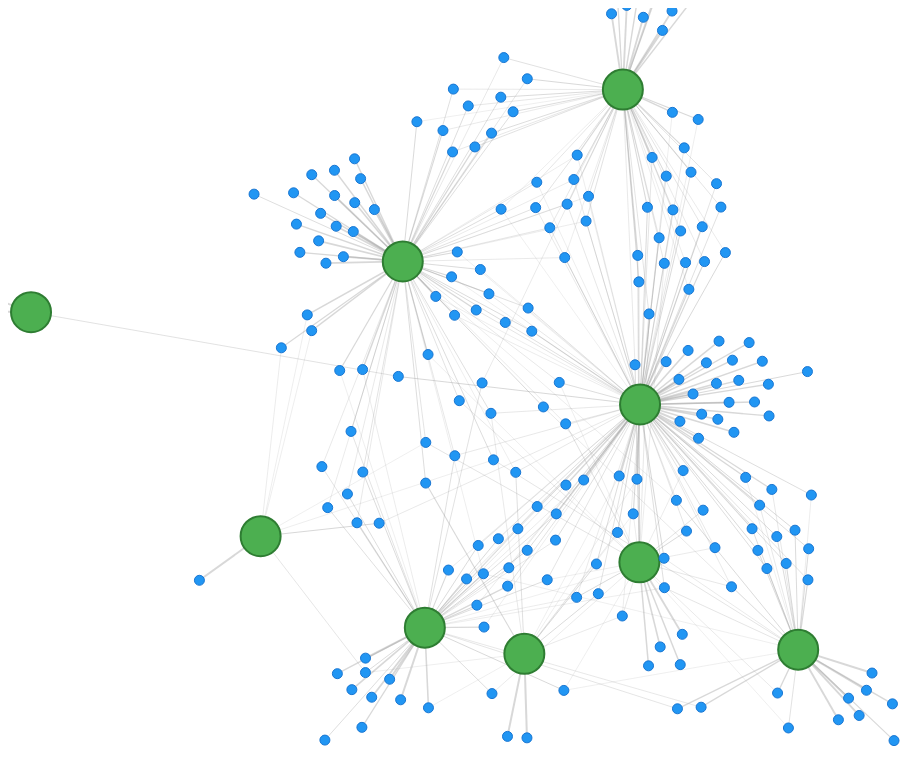
D3 v7 page, settled after 480 driven frames (8 s of simulated time); the page loaded 1 data file(s).


// ── topic_visualization.js
// Configuration
const config = {
    width: 1100,
    height: 800,
    topicRadius: 20,
    documentRadius: 5,
    linkStrengthScale: d3.scaleLinear().range([0, 1]),
    minZoom: 0.1,
    maxZoom: 4
};

// Create SVG with zoom container
const svg = d3.select('#visualization')
    .append('svg')
    .attr('width', config.width)
    .attr('height', config.height);

// Add zoom container
const g = svg.append('g');

// Create zoom behavior
const zoom = d3.zoom()
    .scaleExtent([config.minZoom, config.maxZoom])
    .on('zoom', (event) => {
        g.attr('transform', event.transform);
    });

// Enable zoom
svg.call(zoom);

// Add zoom controls to HTML
const zoomControls = d3.select('.controls')
    .append('div')
    .attr('class', 'zoom-controls')
    .style('margin-top', '10px');

zoomControls.append('button')
    .text('Zoom In')
    .on('click', () => {
        svg.transition()
            .duration(750)
            .call(zoom.scaleBy, 1.3);
    });

zoomControls.append('button')
    .text('Zoom Out')
    .on('click', () => {
        svg.transition()
            .duration(750)
            .call(zoom.scaleBy, 1 / 1.3);
    });

zoomControls.append('button')
    .text('Reset')
    .on('click', () => {
        svg.transition()
            .duration(750)
            .call(zoom.transform, d3.zoomIdentity);
    });

// Create tooltip
const tooltip = d3.select('body')
    .append('div')
    .attr('class', 'tooltip')
    .style('opacity', 0);

// Load and process data
async function loadData() {
    const data = await d3.json('./topic_modeling_results.json');
    return processData(data);
}

function processData(data) {
    // Create nodes with consistent IDs
    const nodes = [
        // Topics with their original IDs
        ...data.topics.map(t => ({
            ...t,
            type: 'topic',
            nodeId: `t${t.id}` // Prefix topic IDs with 't'
        })),
        // Documents with prefixed IDs
        ...data.documents.map(d => ({
            ...d,
            type: 'document',
            nodeId: `d${d.id}` // Prefix document IDs with 'd'
        }))
    ];
    
    // Create links with the new ID format
    const links = [];
    data.documents.forEach(doc => {
        doc.topic_weights.forEach((weight, topicIdx) => {
            if (weight > 0.2) { // Initial threshold
                links.push({
                    source: `t${topicIdx}`, // Reference topic ID
                    target: `d${doc.id}`,   // Reference document ID
                    weight: weight
                });
            }
        });
    });
    
    return { nodes, links };
}

function updateVisualization(data, threshold = 0.2) {
    // Filter links based on threshold
    const filteredLinks = data.links.filter(l => l.weight > threshold);
    
    // Create force simulation
    const simulation = d3.forceSimulation(data.nodes)
        .force('link', d3.forceLink(filteredLinks)
            .id(d => d.nodeId)
            .strength(d => d.weight))
        .force('charge', d3.forceManyBody().strength(-100))
        .force('center', d3.forceCenter(config.width / 2, config.height / 2))
        .force('collision', d3.forceCollide().radius(d => 
            d.type === 'topic' ? config.topicRadius : config.documentRadius));

    // Draw links
    const link = g.selectAll('.link')  // Use g instead of svg
        .data(filteredLinks)
        .join('line')
        .attr('class', 'link')
        .attr('stroke-width', d => d.weight * 2);

    // Draw nodes
    const node = g.selectAll('.node')  // Use g instead of svg
        .data(data.nodes)
        .join('circle')
        .attr('class', d => `node node-${d.type}`)
        .attr('r', d => d.type === 'topic' ? config.topicRadius : config.documentRadius)
        .call(drag(simulation));

    // Add tooltips
    node.on('mouseover', (event, d) => {
        let content;
        if (d.type === 'topic') {
            content = `
                <div class="tooltip-topic">
                    <h4>${d.label}</h4>
                    <div class="tooltip-prevalence">
                        Corpus coverage: ${(d.prevalence * 100).toFixed(1)}%
                    </div>
                    <div class="tooltip-words">
                        ${d.word_weights.map(([word, weight]) => 
                            `<span class="tooltip-word" style="opacity: ${weight}">${word}</span>`
                        ).join(' ')}
                    </div>
                </div>
            `;
        } else {
            content = `
                <div class="tooltip-document">
                    <h4>${d.title}</h4>
                    <div class="tooltip-meta">
                        Published: ${d.date}<br>
                        Source: ${d.publisher}
                    </div>
                </div>
            `;
        }
        
        tooltip.transition()
            .duration(200)
            .style('opacity', .9);
        tooltip.html(content)
            .style('left', (event.pageX + 10) + 'px')
            .style('top', (event.pageY - 10) + 'px');
    })
    .on('mouseout', () => {
        tooltip.transition()
            .duration(500)
            .style('opacity', 0);
    });

    // Update positions
    simulation.on('tick', () => {
        link
            .attr('x1', d => d.source.x)
            .attr('y1', d => d.source.y)
            .attr('x2', d => d.target.x)
            .attr('y2', d => d.target.y);

        node
            .attr('cx', d => d.x)
            .attr('cy', d => d.y);
    });
}

// Drag behavior
function drag(simulation) {
    function dragstarted(event) {
        if (!event.active) simulation.alphaTarget(0.3).restart();
        event.subject.fx = event.subject.x;
        event.subject.fy = event.subject.y;
    }
    
    function dragged(event) {
        event.subject.fx = event.x;
        event.subject.fy = event.y;
    }
    
    function dragended(event) {
        if (!event.active) simulation.alphaTarget(0);
        event.subject.fx = null;
        event.subject.fy = null;
    }
    
    return d3.drag()
        .on('start', dragstarted)
        .on('drag', dragged)
        .on('end', dragended);
}

// Initialize visualization
loadData().then(data => {
    updateVisualization(data);
    
    // Add threshold control
    d3.select('#threshold').on('input', function() {
        const value = this.value / 100;
        d3.select('#threshold-value').text(value.toFixed(2));
        updateVisualization(data, value);
    });
}); 

### data: topic_modeling_results.json
{
 "topics": [
  {
   "id": 7,
   "words": [
    "musulman",
    "islam",
    "religion",
    "pays",
    "homme",
    "politique",
    "intégrisme",
    "dieu",
    "... 2 more items"
   ],
   "word_weights": [
    "[... 2 items]",
    "[... 2 items]",
    "[... 2 items]",
    "[... 2 items]",
    "[... 2 items]",
    "[... 2 items]",
    "[... 2 items]",
    "[... 2 items]",
    "... 2 more items"
   ],
   "weight": 16940.0,
   "prevalence": 0.262,
   "label": "Topic 8"
  },
  {
   "id": 1,
   "words": [
    "musulman",
    "islamique",
    "président",
    "conseil",
    "imam",
    "ivoire",
    "côte",
    "mosquée",
    "... 2 more items"
   ],
   "word_weights": [
    "[... 2 items]",
    "[... 2 items]",
    "[... 2 items]",
    "[... 2 items]",
    "[... 2 items]",
    "[... 2 items]",
    "[... 2 items]",
    "[... 2 items]",
    "... 2 more items"
   ],
   "weight": 12364.0,
   "prevalence": 0.1912,
   "label": "Topic 2"
  },
  {
   "id": 8,
   "words": [
    "musulman",
    "côte",
    "ivoire",
    "politique",
    "communauté",
    "cni",
    "président",
    "ivoirien",
    "... 2 more items"
   ],
   "word_weights": [
    "[... 2 items]",
    "[... 2 items]",
    "[... 2 items]",
    "[... 2 items]",
    "[... 2 items]",
    "[... 2 items]",
    "[... 2 items]",
    "[... 2 items]",
    "... 2 more items"
   ],
   "weight": 10474.0,
   "prevalence": 0.162,
   "label": "Topic 9"
  },
  {
   "id": 9,
   "words": [
    "monde",
    "islam",
    "occidental",
    "algérie",
    "algérien",
    "peuple",
    "contre",
    "islamique",
    "... 2 more items"
   ],
   "word_weights": [
    "[... 2 items]",
    "[... 2 items]",
    "[... 2 items]",
    "[... 2 items]",
    "[... 2 items]",
    "[... 2 items]",
    "[... 2 items]",
    "[... 2 items]",
    "... 2 more items"
   ],
   "weight": 5298.0,
   "prevalence": 0.08193,
   "label": "Topic 10"
  },
  {
   "id": 5,
   "words": [
    "burkina",
    "paix",
    "religieux",
    "faso",
    "pays",
    "religion",
    "etat",
    "association",
    "... 2 more items"
   ],
   "word_weights": [
    "[... 2 items]",
    "[... 2 items]",
    "[... 2 items]",
    "[... 2 items]",
    "[... 2 items]",
    "[... 2 items]",
    "[... 2 items]",
    "[... 2 items]",
    "... 2 more items"
   ],
   "weight": 5233.0,
   "prevalence": 0.08093,
   "label": "Topic 6"
  },
  {
   "id": 4,
   "words": [
    "religieux",
    "dialogue",
    "ensuite",
    "politique",
    "homme",
    "musulman",
    "dire",
    "vouloir",
    "... 2 more items"
   ],
   "word_weights": [
    "[... 2 items]",
    "[... 2 items]",
    "[... 2 items]",
    "[... 2 items]",
    "[... 2 items]",
    "[... 2 items]",
    "[... 2 items]",
    "[... 2 items]",
    "... 2 more items"
   ],
   "weight": 4539.0,
   "prevalence": 0.07019,
   "label": "Topic 5"
  },
  {
   "id": 0,
   "words": [
    "musulman",
    "vouloir",
    "problème",
    "chose",
    "beaucoup",
    "alif",
    "venir",
    "savoir",
    "... 2 more items"
   ],
   "word_weights": [
    "[... 2 items]",
    "[... 2 items]",
    "[... 2 items]",
    "[... 2 items]",
    "[... 2 items]",
    "[... 2 items]",
    "[... 2 items]",
    "[... 2 items]",
    "... 2 more items"
   ],
   "weight": 4396.0,
   "prevalence": 0.06798,
   "label": "Topic 1"
  },
  {
   "id": 6,
   "words": [
    "dieu",
    "islam",
    "prophète",
    "femme",
    "coran",
    "musulman",
    "homme",
    "vie",
    "... 2 more items"
   ],
   "word_weights": [
    "[... 2 items]",
    "[... 2 items]",
    "[... 2 items]",
    "[... 2 items]",
    "[... 2 items]",
    "[... 2 items]",
    "[... 2 items]",
    "[... 2 items]",
    "... 2 more items"
   ],
   "weight": 3564.0,
   "prevalence": 0.05511,
   "label": "Topic 7"
  },
  "... 2 more items"
 ],
 "documents": [
  {
   "id": 0,
   "title": "Musulmans ressortissants du Passoré : 4 …",
   "date": "2011-07-21",
   "publisher": "Le Pays",
   "topic_weights": [
    0.000433,
    0.1337,
    0.000433,
    0.000433,
    0.006329,
    0.4508,
    0.07604,
    0.331,
    "... 2 more items"
   ]
  },
  {
   "id": 1,
   "title": "La part de l'homme de tenue musulman",
   "date": "2007-07-04",
   "publisher": "Le Pays",
   "topic_weights": [
    0.0004505,
    0.1616,
    0.0004505,
    0.0004506,
    0.0004505,
    0.2687,
    0.1388,
    0.4282,
    "... 2 more items"
   ]
  },
  {
   "id": 2,
   "title": "Rôle des médias dans le dialogue des cul…",
   "date": "2017-03-10",
   "publisher": "Le Pays",
   "topic_weights": [
    0.0001916,
    0.0001916,
    0.0001916,
    0.0001916,
    0.04794,
    0.1442,
    0.0001916,
    0.6918,
    "... 2 more items"
   ]
  },
  {
   "id": 3,
   "title": "Projet de loi sur les libertés religieus…",
   "date": "2017-01-13",
   "publisher": "Le Pays",
   "topic_weights": [
    0.2191,
    0.0005104,
    0.0005104,
    0.0005103,
    0.0005104,
    0.4292,
    0.0005104,
    0.3482,
    "... 2 more items"
   ]
  },
  {
   "id": 4,
   "title": "Lutte contre l'intégrisme religieux : le…",
   "date": "2019-05-01",
   "publisher": "Le Pays",
   "topic_weights": [
    0.2063,
    0.003573,
    0.07819,
    0.003572,
    0.003572,
    0.4903,
    0.003572,
    0.003572,
    "... 2 more items"
   ]
  },
  {
   "id": 5,
   "title": "Au secours ! Dieu revient...",
   "date": "2013-01-09",
   "publisher": "L'Observateur Paalga",
   "topic_weights": [
    0.0005321,
    0.000532,
    0.000532,
    0.000532,
    0.04802,
    0.000532,
    0.1812,
    0.767,
    "... 2 more items"
   ]
  },
  {
   "id": 6,
   "title": "Forum sur la laïcité : pluie de douas su…",
   "date": "2012-09-23",
   "publisher": "L'Observateur Paalga",
   "topic_weights": [
    0.0005265,
    0.1045,
    0.05597,
    0.0005264,
    0.0005265,
    0.6235,
    0.0005264,
    0.1148,
    "... 2 more items"
   ]
  },
  {
   "id": 7,
   "title": "Religion : une fiche pastorale pour les …",
   "date": "2003-05-13",
   "publisher": "L'Observateur Paalga",
   "topic_weights": [
    0.1128,
    0.09812,
    0.0005406,
    0.0005406,
    0.09679,
    0.3826,
    0.0005408,
    0.3069,
    "... 2 more items"
   ]
  },
… [head cut at 6 KiB]